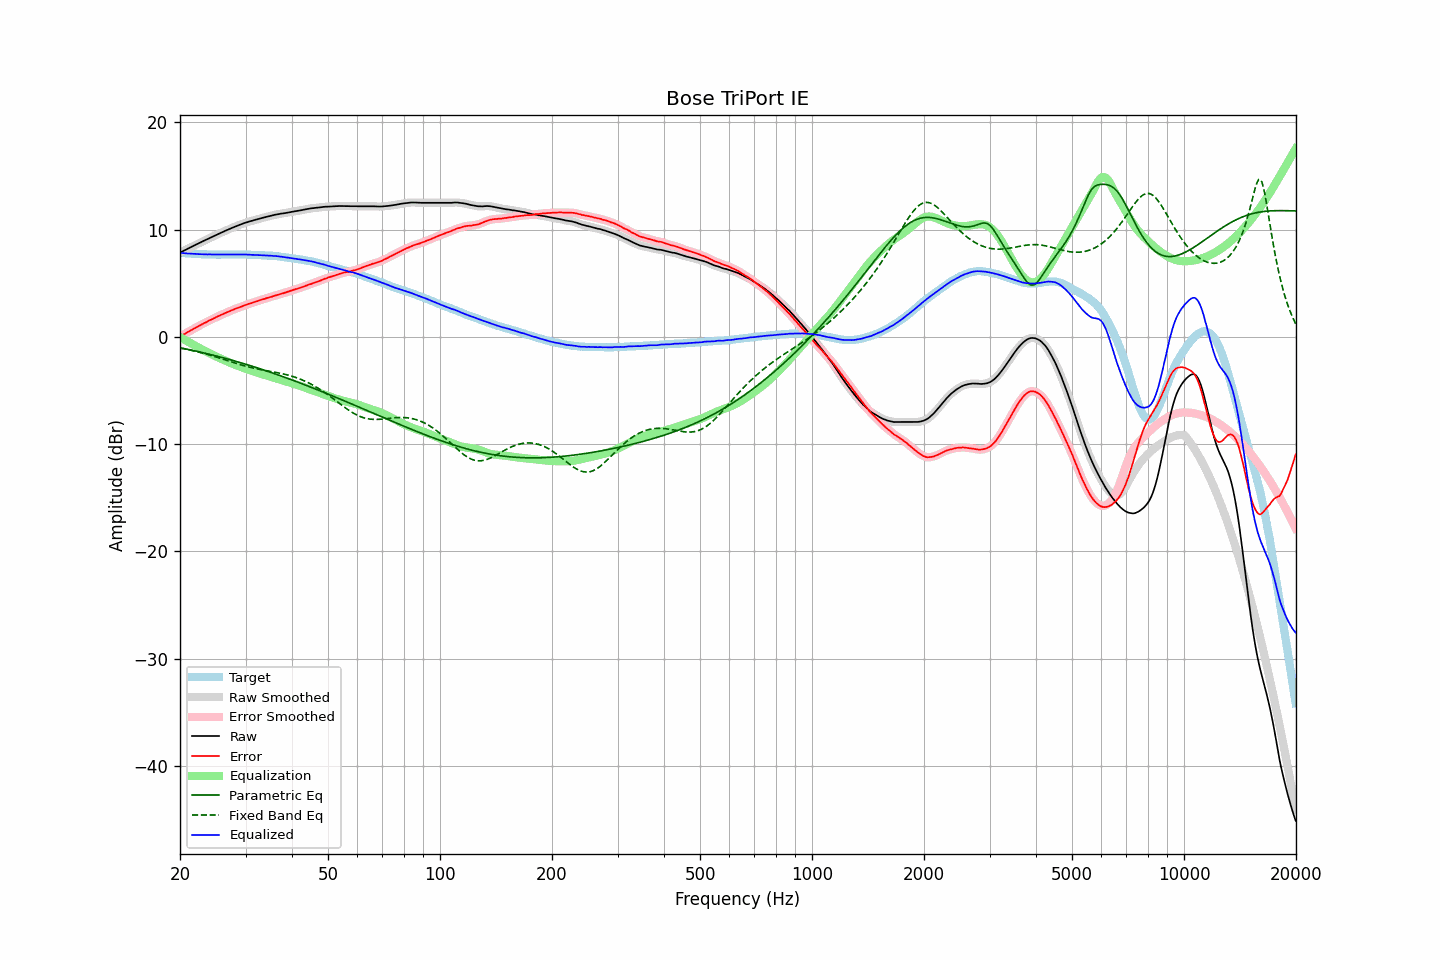

The table this chart was drawn from, first rows:
frequency, raw, error, smoothed, error_smoothed, equalization, parametric_eq, fixed_band_eq, equalized_raw, equalized_smoothed, target
20.00, 7.86, 0.03, 7.86, 0.03, -0.03, -1.01, -1.05, 7.83, 7.83, 7.83
20.20, 7.93, 0.11, 7.93, 0.12, -0.12, -1.04, -1.07, 7.81, 7.82, 7.82
20.40, 8.01, 0.20, 8.01, 0.20, -0.20, -1.07, -1.10, 7.81, 7.80, 7.81
20.61, 8.08, 0.28, 8.08, 0.29, -0.29, -1.10, -1.13, 7.79, 7.79, 7.80
20.81, 8.15, 0.37, 8.15, 0.37, -0.37, -1.14, -1.16, 7.78, 7.78, 7.78
21.02, 8.23, 0.46, 8.23, 0.46, -0.45, -1.17, -1.19, 7.78, 7.77, 7.77
21.23, 8.30, 0.54, 8.30, 0.54, -0.54, -1.20, -1.22, 7.76, 7.76, 7.76
21.44, 8.38, 0.61, 8.38, 0.62, -0.62, -1.23, -1.26, 7.76, 7.76, 7.77
21.66, 8.45, 0.70, 8.45, 0.70, -0.71, -1.26, -1.29, 7.74, 7.75, 7.75
21.87, 8.53, 0.78, 8.53, 0.78, -0.79, -1.30, -1.32, 7.74, 7.74, 7.75
22.09, 8.60, 0.87, 8.60, 0.87, -0.87, -1.33, -1.36, 7.73, 7.73, 7.73
22.31, 8.67, 0.95, 8.67, 0.95, -0.95, -1.36, -1.40, 7.72, 7.72, 7.72
22.54, 8.75, 1.04, 8.75, 1.04, -1.04, -1.40, -1.43, 7.71, 7.71, 7.71
22.76, 8.82, 1.11, 8.82, 1.12, -1.12, -1.43, -1.47, 7.70, 7.71, 7.71
22.99, 8.90, 1.20, 8.90, 1.20, -1.20, -1.47, -1.51, 7.70, 7.70, 7.70
23.22, 8.97, 1.28, 8.97, 1.27, -1.27, -1.50, -1.55, 7.69, 7.69, 7.69
23.45, 9.04, 1.34, 9.04, 1.35, -1.35, -1.54, -1.59, 7.69, 7.69, 7.70
23.69, 9.11, 1.42, 9.11, 1.43, -1.43, -1.57, -1.63, 7.68, 7.69, 7.69
23.92, 9.19, 1.51, 9.19, 1.50, -1.50, -1.61, -1.68, 7.69, 7.68, 7.68
24.16, 9.26, 1.57, 9.26, 1.58, -1.58, -1.65, -1.72, 7.68, 7.68, 7.69
24.40, 9.33, 1.64, 9.33, 1.65, -1.65, -1.68, -1.76, 7.68, 7.68, 7.69
24.65, 9.40, 1.72, 9.40, 1.72, -1.72, -1.72, -1.81, 7.68, 7.68, 7.68
24.89, 9.47, 1.79, 9.47, 1.80, -1.80, -1.76, -1.86, 7.67, 7.67, 7.68
25.14, 9.54, 1.87, 9.54, 1.87, -1.87, -1.80, -1.90, 7.67, 7.67, 7.67
25.39, 9.61, 1.94, 9.61, 1.94, -1.94, -1.84, -1.95, 7.67, 7.67, 7.67
25.65, 9.68, 2.01, 9.68, 2.01, -2.01, -1.88, -2.00, 7.67, 7.67, 7.67
25.91, 9.74, 2.07, 9.74, 2.07, -2.08, -1.92, -2.05, 7.66, 7.67, 7.67
26.16, 9.81, 2.13, 9.81, 2.14, -2.14, -1.96, -2.09, 7.67, 7.67, 7.68
26.43, 9.88, 2.21, 9.88, 2.21, -2.21, -2.00, -2.14, 7.67, 7.67, 7.67
26.69, 9.94, 2.27, 9.94, 2.27, -2.27, -2.04, -2.19, 7.66, 7.67, 7.67
26.96, 10.01, 2.34, 10.01, 2.34, -2.34, -2.08, -2.24, 7.67, 7.67, 7.67
27.23, 10.07, 2.40, 10.07, 2.40, -2.40, -2.12, -2.29, 7.67, 7.67, 7.67
27.50, 10.14, 2.47, 10.14, 2.47, -2.47, -2.16, -2.34, 7.67, 7.67, 7.67
27.77, 10.20, 2.52, 10.20, 2.53, -2.53, -2.20, -2.39, 7.67, 7.67, 7.68
28.05, 10.26, 2.59, 10.26, 2.59, -2.59, -2.25, -2.43, 7.67, 7.67, 7.67
28.33, 10.32, 2.64, 10.32, 2.64, -2.64, -2.29, -2.48, 7.68, 7.68, 7.68
28.62, 10.38, 2.70, 10.38, 2.70, -2.70, -2.33, -2.53, 7.68, 7.68, 7.68
28.90, 10.44, 2.75, 10.44, 2.75, -2.76, -2.38, -2.57, 7.68, 7.68, 7.69
29.19, 10.50, 2.81, 10.50, 2.81, -2.82, -2.42, -2.62, 7.68, 7.68, 7.69
29.48, 10.55, 2.87, 10.55, 2.87, -2.87, -2.47, -2.66, 7.68, 7.68, 7.68
29.78, 10.61, 2.93, 10.61, 2.93, -2.93, -2.51, -2.70, 7.68, 7.68, 7.68
30.08, 10.66, 2.98, 10.66, 2.99, -2.98, -2.56, -2.74, 7.68, 7.68, 7.68
30.38, 10.70, 3.04, 10.70, 3.04, -3.03, -2.60, -2.78, 7.67, 7.67, 7.66
30.68, 10.75, 3.09, 10.75, 3.09, -3.09, -2.65, -2.82, 7.66, 7.66, 7.66
30.99, 10.79, 3.13, 10.79, 3.13, -3.14, -2.70, -2.86, 7.65, 7.65, 7.66
31.30, 10.83, 3.17, 10.83, 3.18, -3.19, -2.74, -2.89, 7.64, 7.65, 7.66
31.61, 10.88, 3.23, 10.88, 3.23, -3.23, -2.79, -2.93, 7.64, 7.64, 7.65
31.93, 10.92, 3.29, 10.92, 3.28, -3.28, -2.84, -2.96, 7.64, 7.64, 7.63
32.24, 10.96, 3.32, 10.96, 3.33, -3.33, -2.89, -2.99, 7.63, 7.63, 7.64
32.57, 11.00, 3.38, 11.00, 3.38, -3.38, -2.94, -3.02, 7.62, 7.62, 7.62
32.89, 11.05, 3.43, 11.04, 3.43, -3.43, -2.98, -3.05, 7.62, 7.62, 7.62
33.22, 11.08, 3.47, 11.08, 3.47, -3.47, -3.03, -3.08, 7.61, 7.61, 7.61
33.55, 11.12, 3.51, 11.12, 3.52, -3.52, -3.08, -3.11, 7.60, 7.60, 7.61
33.89, 11.16, 3.56, 11.16, 3.56, -3.57, -3.13, -3.13, 7.59, 7.59, 7.60
34.23, 11.20, 3.62, 11.20, 3.61, -3.61, -3.18, -3.16, 7.59, 7.59, 7.58
34.57, 11.23, 3.65, 11.23, 3.66, -3.66, -3.23, -3.19, 7.57, 7.58, 7.58
34.92, 11.27, 3.71, 11.27, 3.70, -3.70, -3.29, -3.21, 7.57, 7.57, 7.56
35.27, 11.31, 3.73, 11.31, 3.74, -3.75, -3.34, -3.24, 7.56, 7.56, 7.58
35.62, 11.34, 3.79, 11.34, 3.79, -3.79, -3.39, -3.27, 7.55, 7.55, 7.55
35.97, 11.38, 3.83, 11.38, 3.83, -3.84, -3.44, -3.30, 7.54, 7.54, 7.55
... 635 more rows
